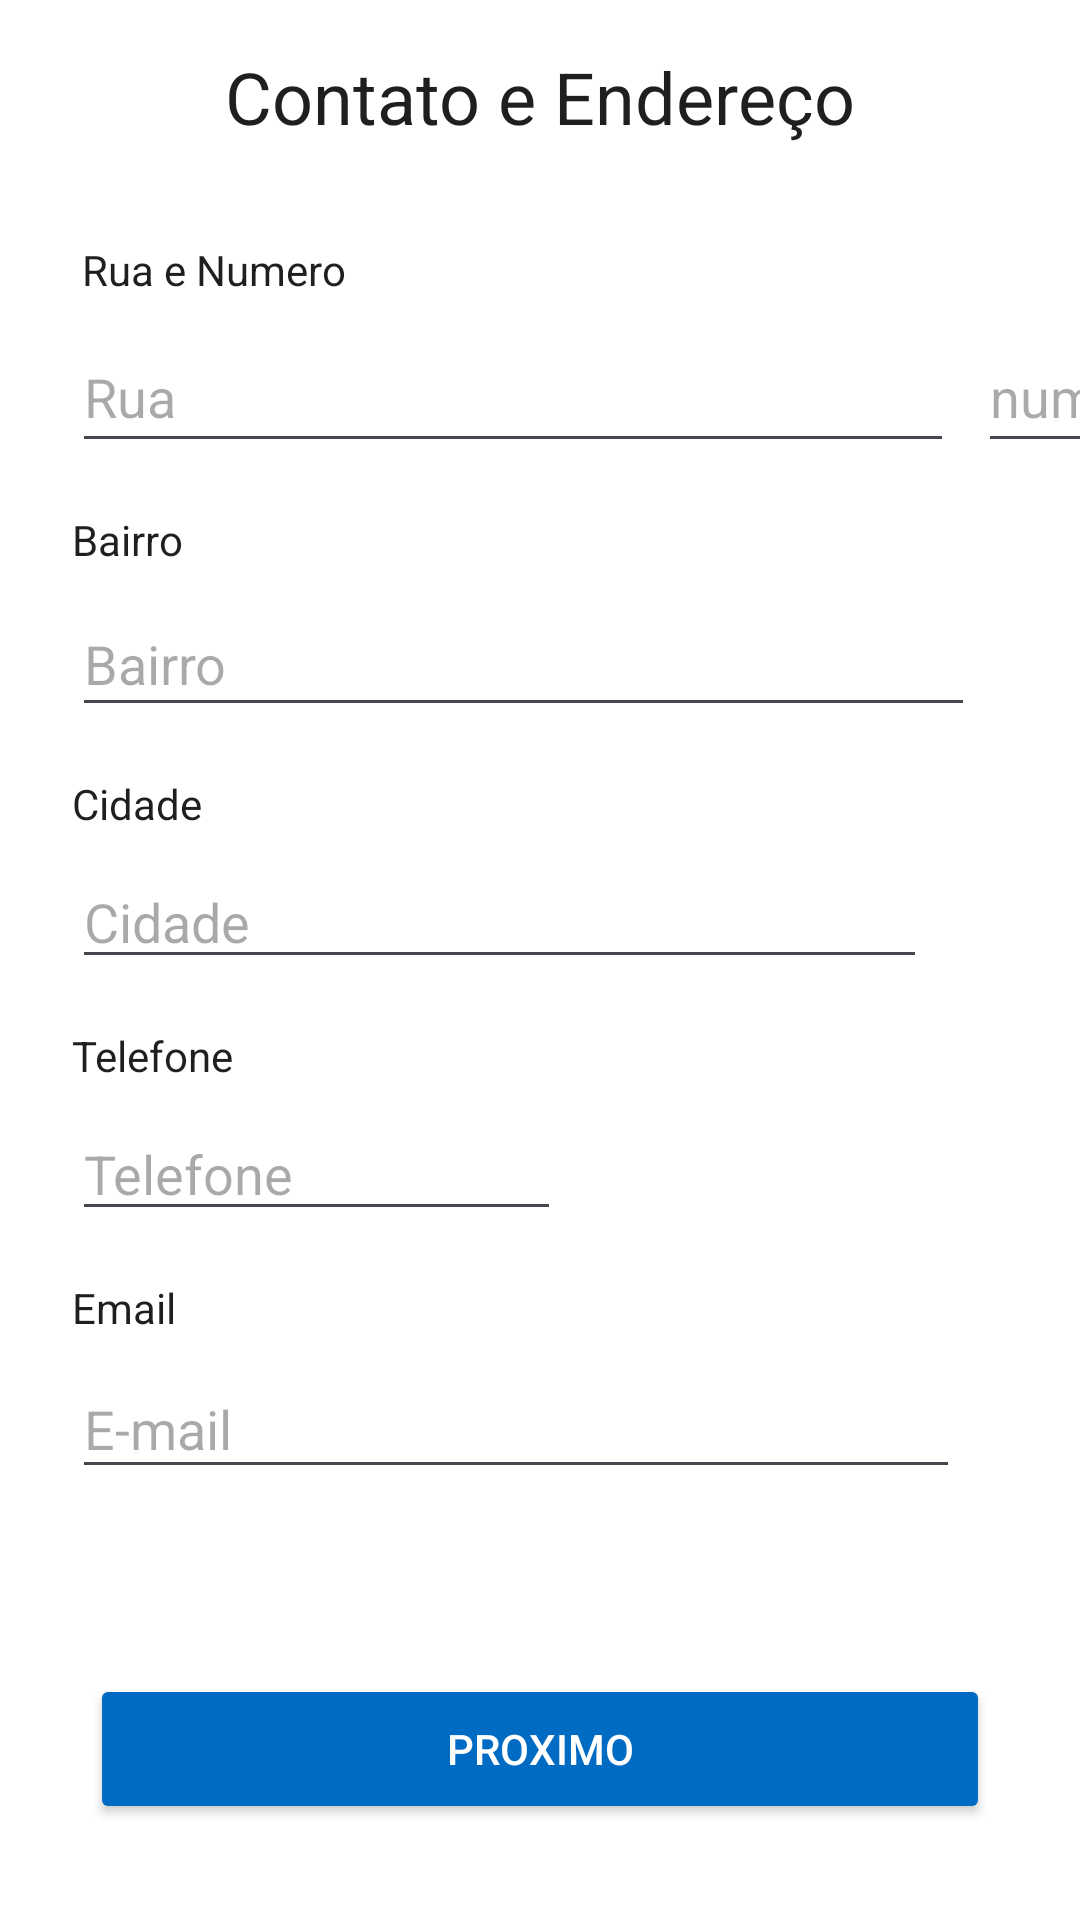

Android layout source for this screen:
<!-- AndroidManifest.xml: application theme Theme.CriarCurriculo -->
<!-- res/layout/activity_contato.xml -->
<?xml version="1.0" encoding="utf-8"?>
<androidx.constraintlayout.widget.ConstraintLayout xmlns:android="http://schemas.android.com/apk/res/android"
    xmlns:app="http://schemas.android.com/apk/res-auto"
    xmlns:tools="http://schemas.android.com/tools"
    android:id="@+id/main"
    android:layout_width="match_parent"
    android:layout_height="match_parent"
    android:background="@color/white"
    tools:context=".ContatoActivity">

    <TextView
        android:id="@+id/textView"
        android:layout_width="wrap_content"
        android:layout_height="wrap_content"
        android:layout_marginTop="16dp"
        android:text="Contato e Endereço"
        android:textColor="#1F1F1F"
        android:textSize="24sp"
        app:layout_constraintEnd_toEndOf="parent"
        app:layout_constraintStart_toStartOf="parent"
        app:layout_constraintTop_toTopOf="parent" />

    <TextView
        android:id="@+id/fixrua"
        android:layout_width="wrap_content"
        android:layout_height="wrap_content"
        android:layout_marginStart="24dp"
        android:layout_marginTop="32dp"
        android:text=" Rua e Numero"
        android:textColor="#1F1F1F"
        app:layout_constraintStart_toStartOf="parent"
        app:layout_constraintTop_toBottomOf="@+id/textView" />

    <EditText
        android:id="@+id/editRua"
        android:layout_width="294dp"
        android:layout_height="47dp"
        android:layout_marginStart="24dp"
        android:layout_marginTop="8dp"
        android:ems="10"
        android:hint="Rua"
        android:inputType="text"
        android:textColor="#1F1F1F"
        app:layout_constraintStart_toStartOf="parent"
        app:layout_constraintTop_toBottomOf="@+id/fixrua" />

    <TextView
        android:id="@+id/fixbairro"
        android:layout_width="wrap_content"
        android:layout_height="wrap_content"
        android:layout_marginStart="24dp"
        android:layout_marginTop="16dp"
        android:text="Bairro"
        android:textColor="#1F1F1F"
        app:layout_constraintStart_toStartOf="parent"
        app:layout_constraintTop_toBottomOf="@+id/editRua" />

    <EditText
        android:id="@+id/editBairro"
        android:layout_width="301dp"
        android:layout_height="45dp"
        android:layout_marginStart="24dp"
        android:layout_marginTop="8dp"
        android:ems="10"
        android:hint="Bairro"
        android:textColor="#1F1F1F"
        android:inputType="text"
        app:layout_constraintStart_toStartOf="parent"
        app:layout_constraintTop_toBottomOf="@+id/fixbairro" />

    <TextView
        android:id="@+id/fixcidade"
        android:layout_width="wrap_content"
        android:layout_height="wrap_content"
        android:layout_marginStart="24dp"
        android:layout_marginTop="16dp"
        android:text="Cidade"
        android:textColor="#1F1F1F"
        app:layout_constraintStart_toStartOf="parent"
        app:layout_constraintTop_toBottomOf="@+id/editBairro" />

    <EditText
        android:id="@+id/editCidade"
        android:layout_width="285dp"
        android:layout_height="41dp"
        android:layout_marginStart="24dp"
        android:layout_marginTop="8dp"
        android:ems="10"
        android:hint="Cidade"
        android:inputType="text"
        android:textColor="#1F1F1F"
        app:layout_constraintStart_toStartOf="parent"
        app:layout_constraintTop_toBottomOf="@+id/fixcidade" />

    <TextView
        android:id="@+id/fixtel"
        android:layout_width="wrap_content"
        android:layout_height="wrap_content"
        android:layout_marginStart="24dp"
        android:layout_marginTop="16dp"
        android:text="Telefone"
        android:textColor="#1F1F1F"
        app:layout_constraintStart_toStartOf="parent"
        app:layout_constraintTop_toBottomOf="@+id/editCidade" />

    <EditText
        android:id="@+id/editTelefone"
        android:layout_width="163dp"
        android:layout_height="41dp"
        android:layout_marginStart="24dp"
        android:layout_marginTop="8dp"
        android:ems="10"
        android:hint="Telefone"
        android:textColor="#1F1F1F"
        android:inputType="phone"
        app:layout_constraintStart_toStartOf="parent"
        app:layout_constraintTop_toBottomOf="@+id/fixtel" />

    <TextView
        android:id="@+id/fixemail"
        android:layout_width="wrap_content"
        android:layout_height="wrap_content"
        android:layout_marginStart="24dp"
        android:layout_marginTop="16dp"
        android:text="Email"
        android:textColor="#1F1F1F"
        app:layout_constraintStart_toStartOf="parent"
        app:layout_constraintTop_toBottomOf="@+id/editTelefone" />

    <EditText
        android:id="@+id/editEmail"
        android:layout_width="296dp"
        android:layout_height="43dp"
        android:layout_marginStart="24dp"
        android:layout_marginTop="8dp"
        android:ems="10"
        android:hint="E-mail"
        android:textColor="#1F1F1F"
        android:inputType="textEmailAddress"
        app:layout_constraintStart_toStartOf="parent"
        app:layout_constraintTop_toBottomOf="@+id/fixemail" />

    <EditText
        android:id="@+id/editnume"
        android:layout_width="69dp"
        android:layout_height="47dp"
        android:layout_marginStart="8dp"
        android:layout_marginTop="8dp"
        android:ems="10"
        android:hint="numero"
        android:textColor="#1F1F1F"
        android:inputType="number"
        app:layout_constraintStart_toEndOf="@+id/editRua"
        app:layout_constraintTop_toBottomOf="@+id/fixrua" />

    <Button
        android:id="@+id/btform"
        android:layout_width="300dp"
        android:layout_height="50dp"
        android:layout_marginBottom="32dp"
        android:backgroundTint="#006BC3"
        android:onClick="pagForm"
        android:text="Proximo"
        android:textColor="@color/white"
        app:layout_constraintBottom_toBottomOf="parent"
        app:layout_constraintEnd_toEndOf="parent"
        app:layout_constraintStart_toStartOf="parent" />

    <Spinner
        android:id="@+id/spinnerEs"
        android:layout_width="90dp"
        android:layout_height="41dp"
        android:layout_marginStart="8dp"
        android:layout_marginTop="8dp"
        app:layout_constraintStart_toEndOf="@+id/editCidade"
        app:layout_constraintTop_toBottomOf="@+id/fixcidade" />

</androidx.constraintlayout.widget.ConstraintLayout>
<!-- resources referenced by this layout -->
<resources>
  <style name="Theme.CriarCurriculo" parent="Base.Theme.CriarCurriculo" />
  <style name="Base.Theme.CriarCurriculo" parent="Theme.Material3.DayNight.NoActionBar">
          
          
      </style>
  <!-- not gathered from this repository: default colours our renderer supplied (Android Studio template values) -->
  <color name="white">#FFFFFFFF</color>
</resources>
